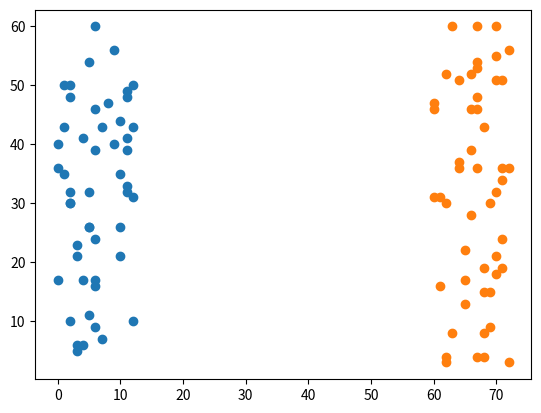

Write the Python code that produced this figure.
import numpy as np
import matplotlib.pyplot as plt
from random import randint

limites = [[[0, 12], [2, 60]], [[60, 72], [2, 60]]]

TAMANHO_TREINAMENTO = 100
TAMANHO_TESTE = 20


def gera_dados(quantidade):
    dados = []
    for i in range(2):
        for j in range(int(quantidade/2)):
            dado = [randint(limites[i][0][0], limites[i][0][1]), randint(limites[i][1][0], limites[i][1][1]), i]
            dados.append(dado)
    return np.array(dados)


treinamento = gera_dados(TAMANHO_TREINAMENTO)
teste = gera_dados(TAMANHO_TESTE)

x1 = treinamento[0:int(TAMANHO_TREINAMENTO/2), 0]
y1 = treinamento[0:int(TAMANHO_TREINAMENTO/2), 1]
plt.scatter(x1, y1)
plt.show()

x2 = treinamento[int(TAMANHO_TREINAMENTO/2): TAMANHO_TREINAMENTO, 0]
y2 = treinamento[int(TAMANHO_TREINAMENTO/2): TAMANHO_TREINAMENTO, 1]
plt.scatter(x2, y2)
plt.show()

np.savetxt("treinamento.csv", treinamento, delimiter=",", fmt="%d")
np.savetxt("teste.csv", teste, delimiter=",", fmt="%d")
